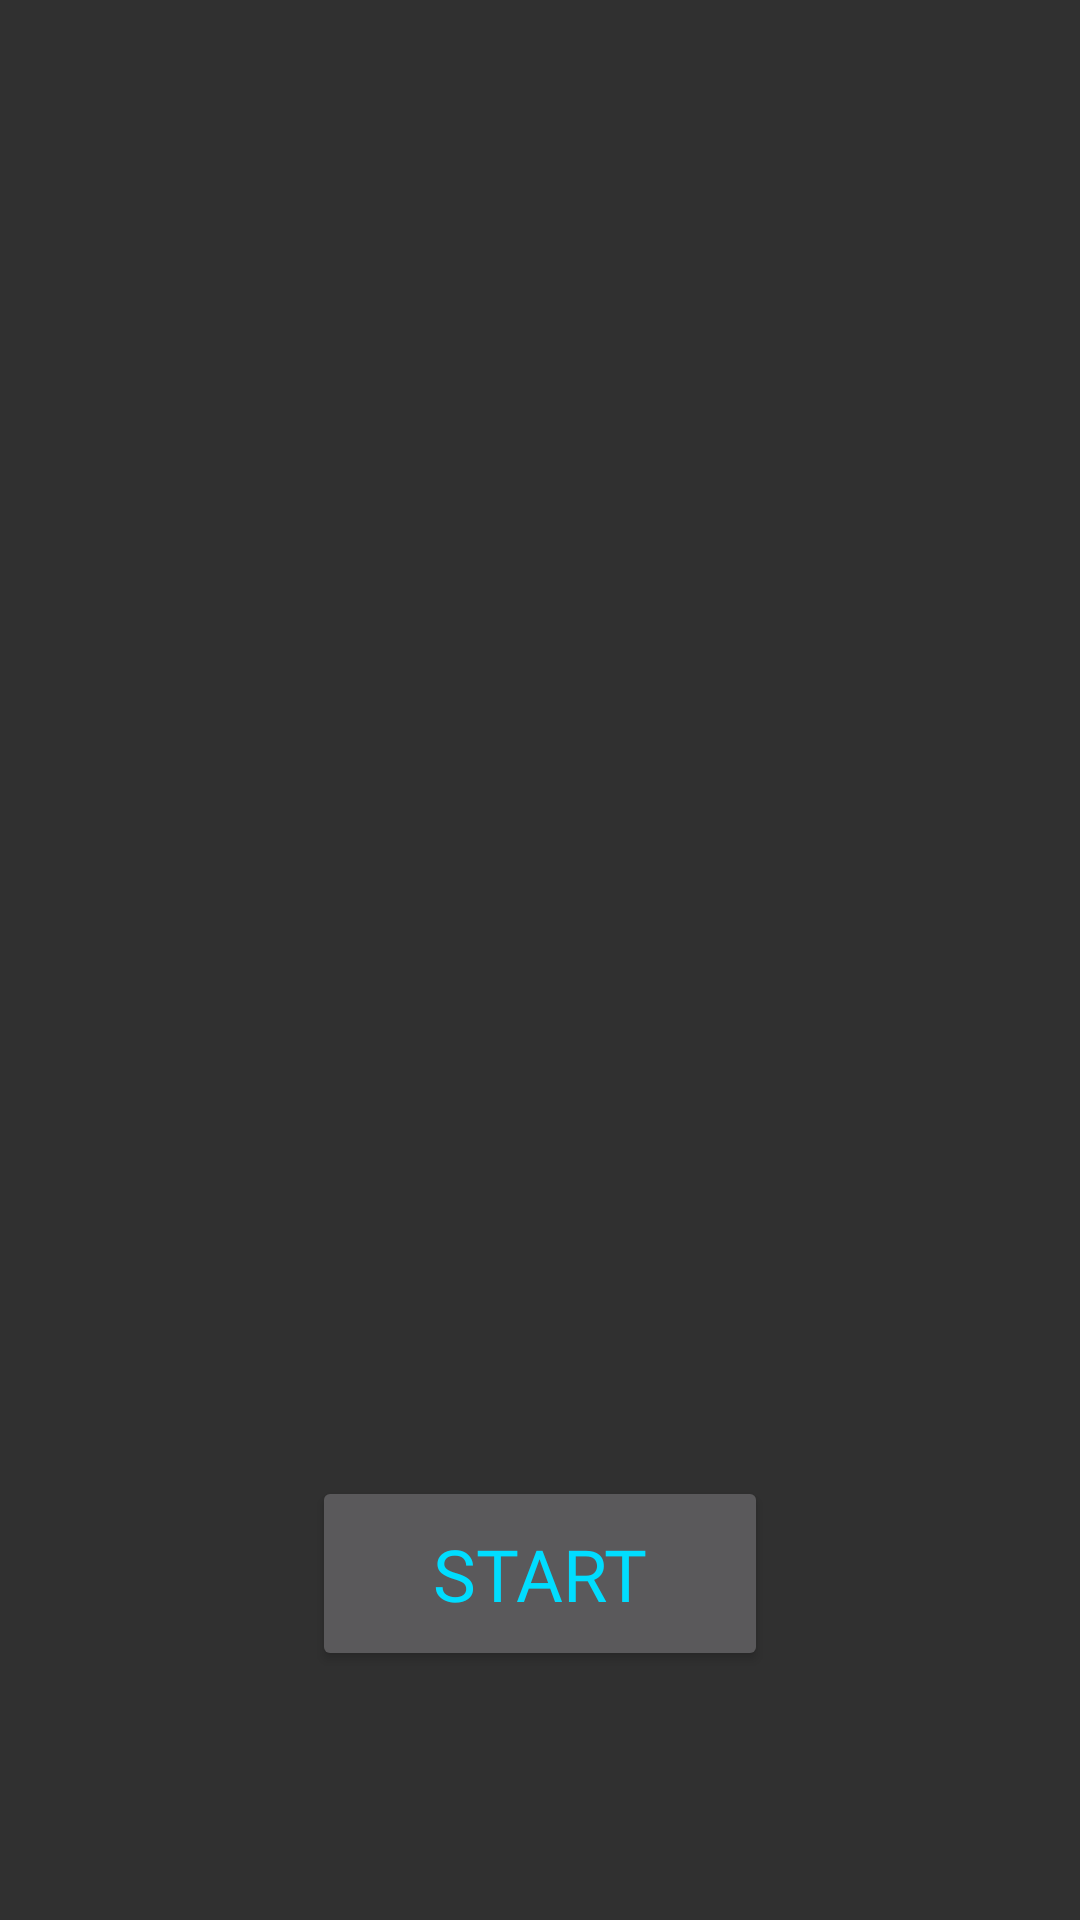

Write the Android layout XML for this screen, with the resource values it uses.
<!-- AndroidManifest.xml: application theme AppTheme -->
<!-- res/layout/activity_welcome.xml -->
<?xml version="1.0" encoding="utf-8"?>
<androidx.constraintlayout.motion.widget.MotionLayout xmlns:android="http://schemas.android.com/apk/res/android"
    xmlns:app="http://schemas.android.com/apk/res-auto"
    xmlns:tools="http://schemas.android.com/tools"
    android:id="@+id/ml"
    android:layout_width="match_parent"
    android:layout_height="match_parent"
    app:layoutDescription="@xml/activity_welcome_scene"
    tools:context=".Welcome">

    <ImageView
        android:id="@+id/imageView3"
        android:layout_width="wrap_content"
        android:layout_height="wrap_content"
        android:alpha="1"
        app:layout_constraintStart_toStartOf="parent"
        app:layout_constraintTop_toTopOf="parent"
        app:srcCompat="@drawable/icon" />

    <TextView
        android:id="@+id/textView7"
        android:layout_width="wrap_content"
        android:layout_height="wrap_content"
        android:layout_marginBottom="208dp"
        android:alpha="0"
        android:fontFamily="@font/black_ops_one"
        android:text="Welcome to MatrX!"
        android:textColor="@color/colorPrimary"
        android:textSize="24sp"
        app:layout_constraintBottom_toBottomOf="parent"
        app:layout_constraintEnd_toEndOf="parent"
        app:layout_constraintStart_toStartOf="parent" />

    <Button
        android:id="@+id/button2"
        android:layout_width="152dp"
        android:layout_height="65dp"

        android:layout_marginBottom="83dp"
        android:alpha="1"
        android:fontFamily="@font/black_ops_one"
        android:onClick="st"
        android:text="Start"
        android:textColor="@android:color/holo_blue_bright"
        android:textSize="24sp"
        app:layout_constraintBottom_toBottomOf="parent"
        app:layout_constraintEnd_toEndOf="parent"
        app:layout_constraintStart_toStartOf="parent" />
</androidx.constraintlayout.motion.widget.MotionLayout>
<!-- resources referenced by this layout -->
<resources>
  <color name="colorPrimary">#00b7ff</color>
  <style name="AppTheme" parent="Theme.AppCompat.NoActionBar">
          
          <item name="colorPrimary">@color/colorPrimary</item>
          <item name="colorPrimaryDark">@color/colorPrimaryDark</item>
          <item name="colorAccent">@color/colorAccent</item>
      </style>
  <color name="colorPrimaryDark">#575757</color>
  <color name="colorAccent">#00f2ff</color>
</resources>
